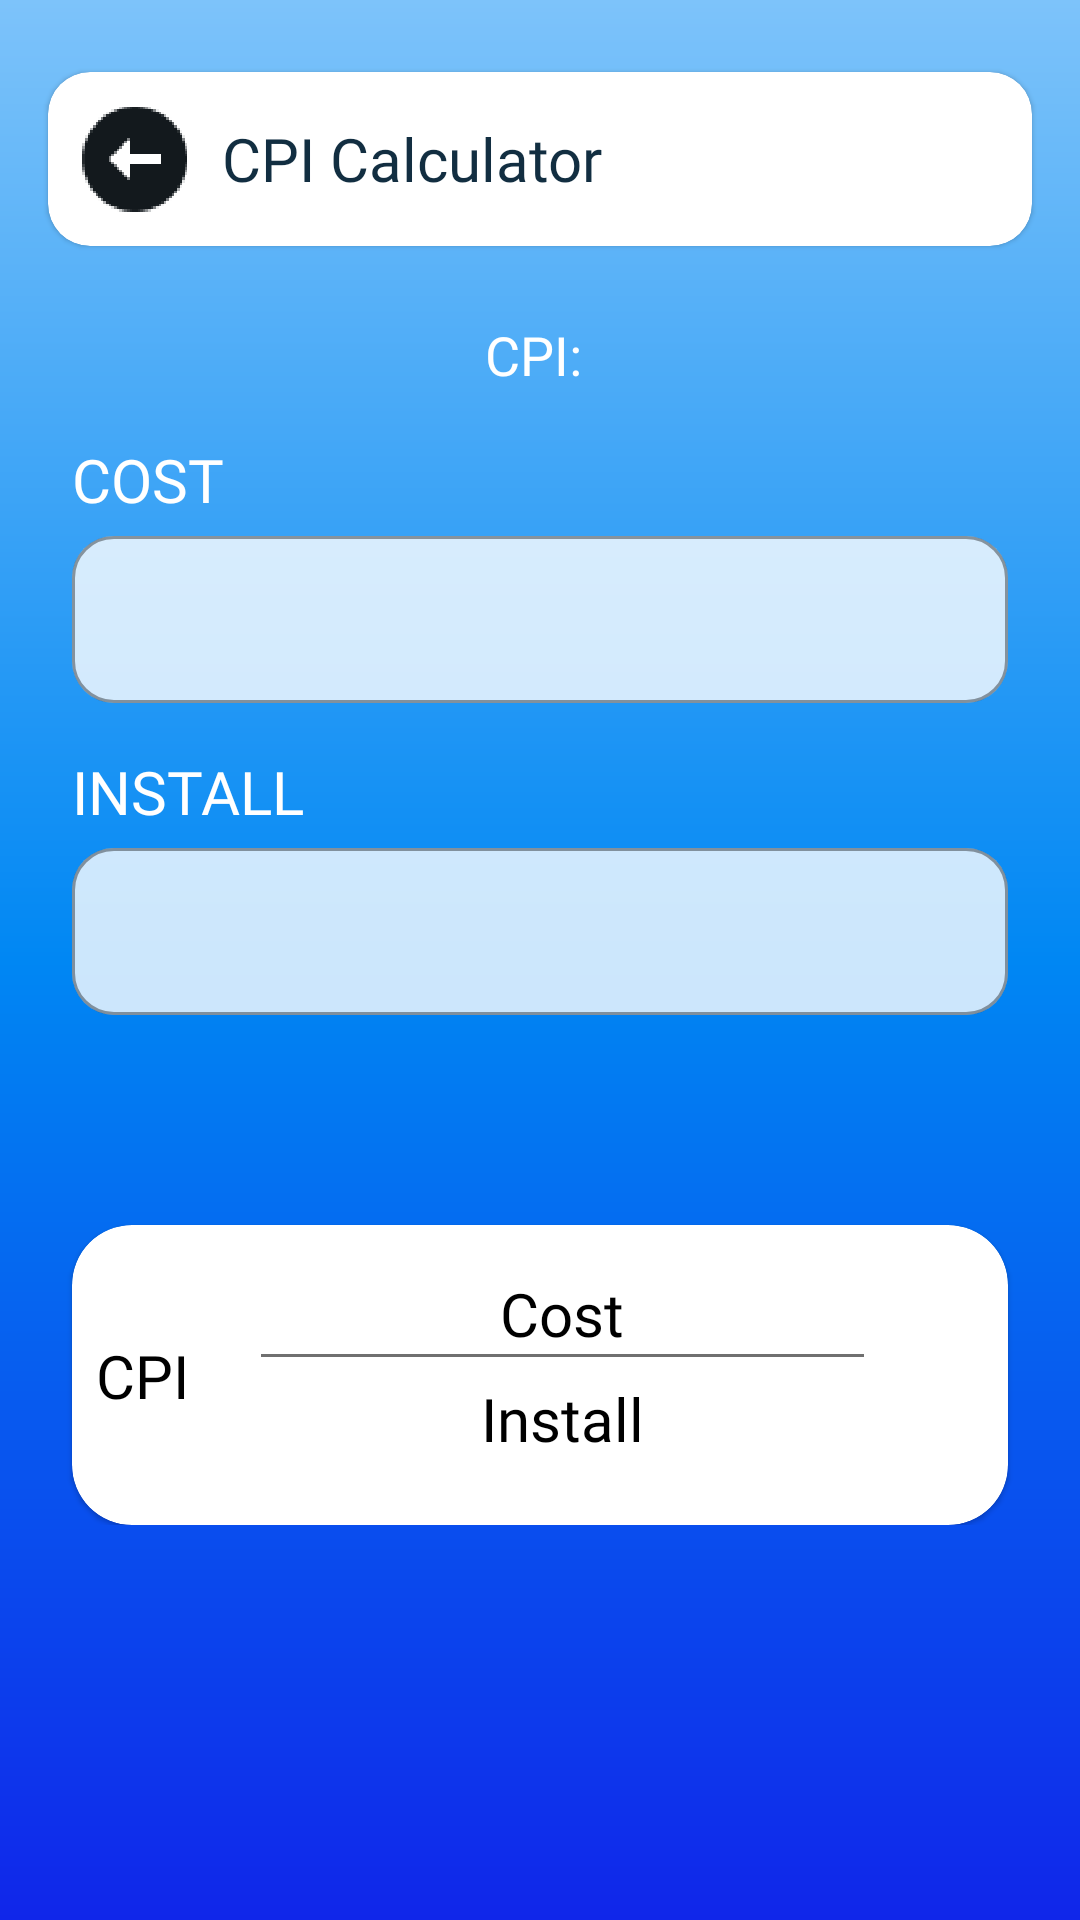

Here is an Android app screen rendered from its layout file. Give the layout XML and the strings, colors and styles it references.
<!-- AndroidManifest.xml: application theme Theme.AdCalculator -->
<!-- res/layout/activity_cpi.xml -->
<?xml version="1.0" encoding="utf-8"?>
<ScrollView xmlns:android="http://schemas.android.com/apk/res/android"
    xmlns:app="http://schemas.android.com/apk/res-auto"
    xmlns:tools="http://schemas.android.com/tools"
    android:layout_width="match_parent"
    android:layout_height="match_parent"
    android:background="@drawable/gradient_bg"
    tools:context=".screens.adRevenue.CPIActivity">

    <androidx.constraintlayout.widget.ConstraintLayout
        android:layout_width="match_parent"
        android:layout_height="wrap_content">


        <com.google.android.material.card.MaterialCardView
            android:id="@+id/materialCardView"
            android:layout_width="0dp"
            android:layout_height="wrap_content"
            android:layout_marginStart="16dp"
            android:layout_marginTop="24dp"
            android:layout_marginEnd="16dp"
            app:cardBackgroundColor="@color/white"
            app:cardCornerRadius="14dp"
            app:layout_constraintEnd_toEndOf="parent"
            app:layout_constraintStart_toStartOf="parent"
            app:layout_constraintTop_toTopOf="parent">

            <LinearLayout
                android:layout_width="match_parent"
                android:layout_height="wrap_content"
                android:orientation="horizontal"
                android:padding="8dp">

                <ImageView
                    android:layout_width="42dp"
                    android:layout_height="42dp"
                    android:src="@drawable/ic_scroll_back" />

                <TextView
                    android:layout_width="wrap_content"
                    android:layout_height="wrap_content"
                    android:layout_gravity="center"
                    android:layout_marginLeft="8dp"
                    android:fontFamily="@font/segeoui_sb"
                    android:text="CPI Calculator"
                    android:textColor="#122E41"
                    android:textSize="20sp" />
            </LinearLayout>
        </com.google.android.material.card.MaterialCardView>

        <TextView
            android:id="@+id/cpiTextView"
            android:layout_width="0dp"
            android:layout_height="wrap_content"
            android:layout_marginStart="24dp"
            android:layout_marginTop="24dp"
            android:layout_marginEnd="24dp"
            android:fontFamily="@font/poppins_regular"
            android:text="CPI: "
            android:textAlignment="center"
            android:textSize="18sp"
            app:layout_constraintEnd_toEndOf="parent"
            app:layout_constraintStart_toStartOf="parent"
            app:layout_constraintTop_toBottomOf="@+id/materialCardView" />

        <TextView
            android:id="@+id/textView2"
            android:layout_width="wrap_content"
            android:layout_height="wrap_content"
            android:layout_marginTop="16dp"
            android:fontFamily="@font/poppins_regular"
            android:text="COST"
            android:textSize="20sp"
            app:layout_constraintStart_toStartOf="@+id/cpiTextView"
            app:layout_constraintTop_toBottomOf="@+id/cpiTextView" />

        <com.google.android.material.textfield.TextInputLayout
            android:id="@+id/textInputLayout"
            style="@style/Widget.MaterialComponents.TextInputLayout.OutlinedBox"
            android:layout_width="0dp"
            android:layout_height="wrap_content"
            android:layout_marginStart="24dp"
            android:layout_marginEnd="24dp"
            app:boxBackgroundColor="#CCFFFFFF"
            app:boxCornerRadiusBottomEnd="14dp"
            app:boxCornerRadiusBottomStart="14dp"
            app:boxCornerRadiusTopEnd="14dp"
            app:boxCornerRadiusTopStart="14dp"
            app:layout_constraintEnd_toEndOf="parent"
            app:layout_constraintStart_toStartOf="parent"
            app:layout_constraintTop_toBottomOf="@+id/textView2">

            <com.google.android.material.textfield.TextInputEditText
                android:id="@+id/costTxt"
                android:layout_width="match_parent"
                android:layout_height="match_parent"
                android:inputType="textEmailAddress" />
        </com.google.android.material.textfield.TextInputLayout>

        <TextView
            android:id="@+id/textView5"
            android:layout_width="wrap_content"
            android:layout_height="wrap_content"
            android:layout_marginTop="16dp"
            android:fontFamily="@font/poppins_regular"
            android:text="INSTALL"
            android:textSize="20sp"
            app:layout_constraintStart_toStartOf="@+id/textView2"
            app:layout_constraintTop_toBottomOf="@+id/textInputLayout" />

        <com.google.android.material.textfield.TextInputLayout
            android:id="@+id/textInputLayout1"
            style="@style/Widget.MaterialComponents.TextInputLayout.OutlinedBox"
            android:layout_width="0dp"
            android:layout_height="wrap_content"
            android:layout_marginStart="24dp"
            android:layout_marginEnd="24dp"
            app:boxBackgroundColor="#CCFFFFFF"
            app:boxCornerRadiusBottomEnd="14dp"
            app:boxCornerRadiusBottomStart="14dp"
            app:boxCornerRadiusTopEnd="14dp"
            app:boxCornerRadiusTopStart="14dp"
            app:layout_constraintEnd_toEndOf="parent"
            app:layout_constraintStart_toStartOf="parent"
            app:layout_constraintTop_toBottomOf="@+id/textView5">

            <com.google.android.material.textfield.TextInputEditText
                android:id="@+id/installTxt"
                android:layout_width="match_parent"
                android:layout_height="match_parent"
                android:inputType="textEmailAddress" />
        </com.google.android.material.textfield.TextInputLayout>

        <com.google.android.material.card.MaterialCardView
            android:layout_width="0dp"
            android:layout_height="100dp"
            android:layout_marginTop="70dp"
            app:cardBackgroundColor="@color/white"
            app:cardCornerRadius="20dp"
            app:layout_constraintEnd_toEndOf="@+id/textInputLayout1"
            app:layout_constraintStart_toStartOf="@+id/textInputLayout1"
            app:layout_constraintTop_toBottomOf="@+id/textInputLayout1">

            <androidx.constraintlayout.widget.ConstraintLayout
                android:layout_width="match_parent"
                android:layout_height="match_parent">

                <TextView
                    android:id="@+id/textView6"
                    android:layout_width="wrap_content"
                    android:layout_height="wrap_content"
                    android:layout_marginStart="8dp"
                    android:fontFamily="@font/poppins_regular"
                    android:text="CPI"
                    android:textColor="@color/black"
                    android:textSize="20sp"
                    app:layout_constraintBottom_toBottomOf="parent"
                    app:layout_constraintStart_toStartOf="parent"
                    app:layout_constraintTop_toTopOf="parent" />

                <TextView
                    android:id="@+id/textView7"
                    android:layout_width="0dp"
                    android:layout_height="wrap_content"
                    android:layout_marginStart="8dp"
                    android:layout_marginTop="16dp"
                    android:layout_marginEnd="32dp"
                    android:fontFamily="@font/poppins_regular"
                    android:text="Cost"
                    android:textAlignment="center"
                    android:textColor="@color/black"
                    android:textSize="20sp"
                    app:layout_constraintEnd_toEndOf="parent"
                    app:layout_constraintStart_toEndOf="@+id/textView6"
                    app:layout_constraintTop_toTopOf="parent" />

                <View
                    android:id="@+id/view3"
                    android:layout_width="0dp"
                    android:layout_height="1dp"
                    android:layout_marginStart="16dp"
                    android:layout_marginEnd="16dp"
                    android:background="#707070"
                    app:layout_constraintEnd_toEndOf="@+id/textView7"
                    app:layout_constraintStart_toStartOf="@+id/textView7"
                    app:layout_constraintTop_toBottomOf="@+id/textView7" />

                <TextView
                    android:id="@+id/textView8"
                    android:layout_width="0dp"
                    android:layout_height="wrap_content"
                    android:layout_marginTop="8dp"
                    android:fontFamily="@font/poppins_regular"
                    android:text="Install"
                    android:textAlignment="center"
                    android:textColor="@color/black"
                    android:textSize="20sp"
                    app:layout_constraintEnd_toEndOf="@+id/textView7"
                    app:layout_constraintStart_toStartOf="@+id/textView7"
                    app:layout_constraintTop_toBottomOf="@+id/textView7" />
            </androidx.constraintlayout.widget.ConstraintLayout>
        </com.google.android.material.card.MaterialCardView>
    </androidx.constraintlayout.widget.ConstraintLayout>
</ScrollView>
<!-- resources referenced by this layout -->
<resources>
  <color name="black">#FF000000</color>
  <color name="white">#FFFFFFFF</color>
  <!-- drawable gradient_bg (drawable) -->
  <?xml version="1.0" encoding="utf-8"?>
  <shape xmlns:android="http://schemas.android.com/apk/res/android">
      <gradient
          android:startColor="@color/startColor"
          android:centerColor="@color/centerColor"
          android:endColor="@color/endColor"
          android:angle="270"/>
  </shape>
  <!-- drawable ic_scroll_back: png bitmap (drawable-hdpi, 2367 bytes) -->
  <style name="Theme.AdCalculator" parent="Theme.MaterialComponents.DayNight.NoActionBar">
          
          <item name="colorPrimary">@color/purple_500</item>
          <item name="colorPrimaryVariant">@color/purple_700</item>
          <item name="colorOnPrimary">@color/white</item>
          
          <item name="colorSecondary">@color/teal_200</item>
          <item name="colorSecondaryVariant">@color/teal_700</item>
          <item name="colorOnSecondary">@color/black</item>
          
          <item name="android:statusBarColor" tools:targetApi="l">?attr/colorPrimaryVariant</item>
          
          <item name="android:textColor">@color/white</item>
      </style>
  <color name="startColor">#7DC3FA</color>
  <color name="centerColor">#0087F3</color>
  <color name="endColor">#1026EA</color>
  <color name="purple_500">#FF6200EE</color>
  <color name="purple_700">#FF3700B3</color>
  <color name="teal_200">#FF03DAC5</color>
  <color name="teal_700">#FF018786</color>
</resources>
